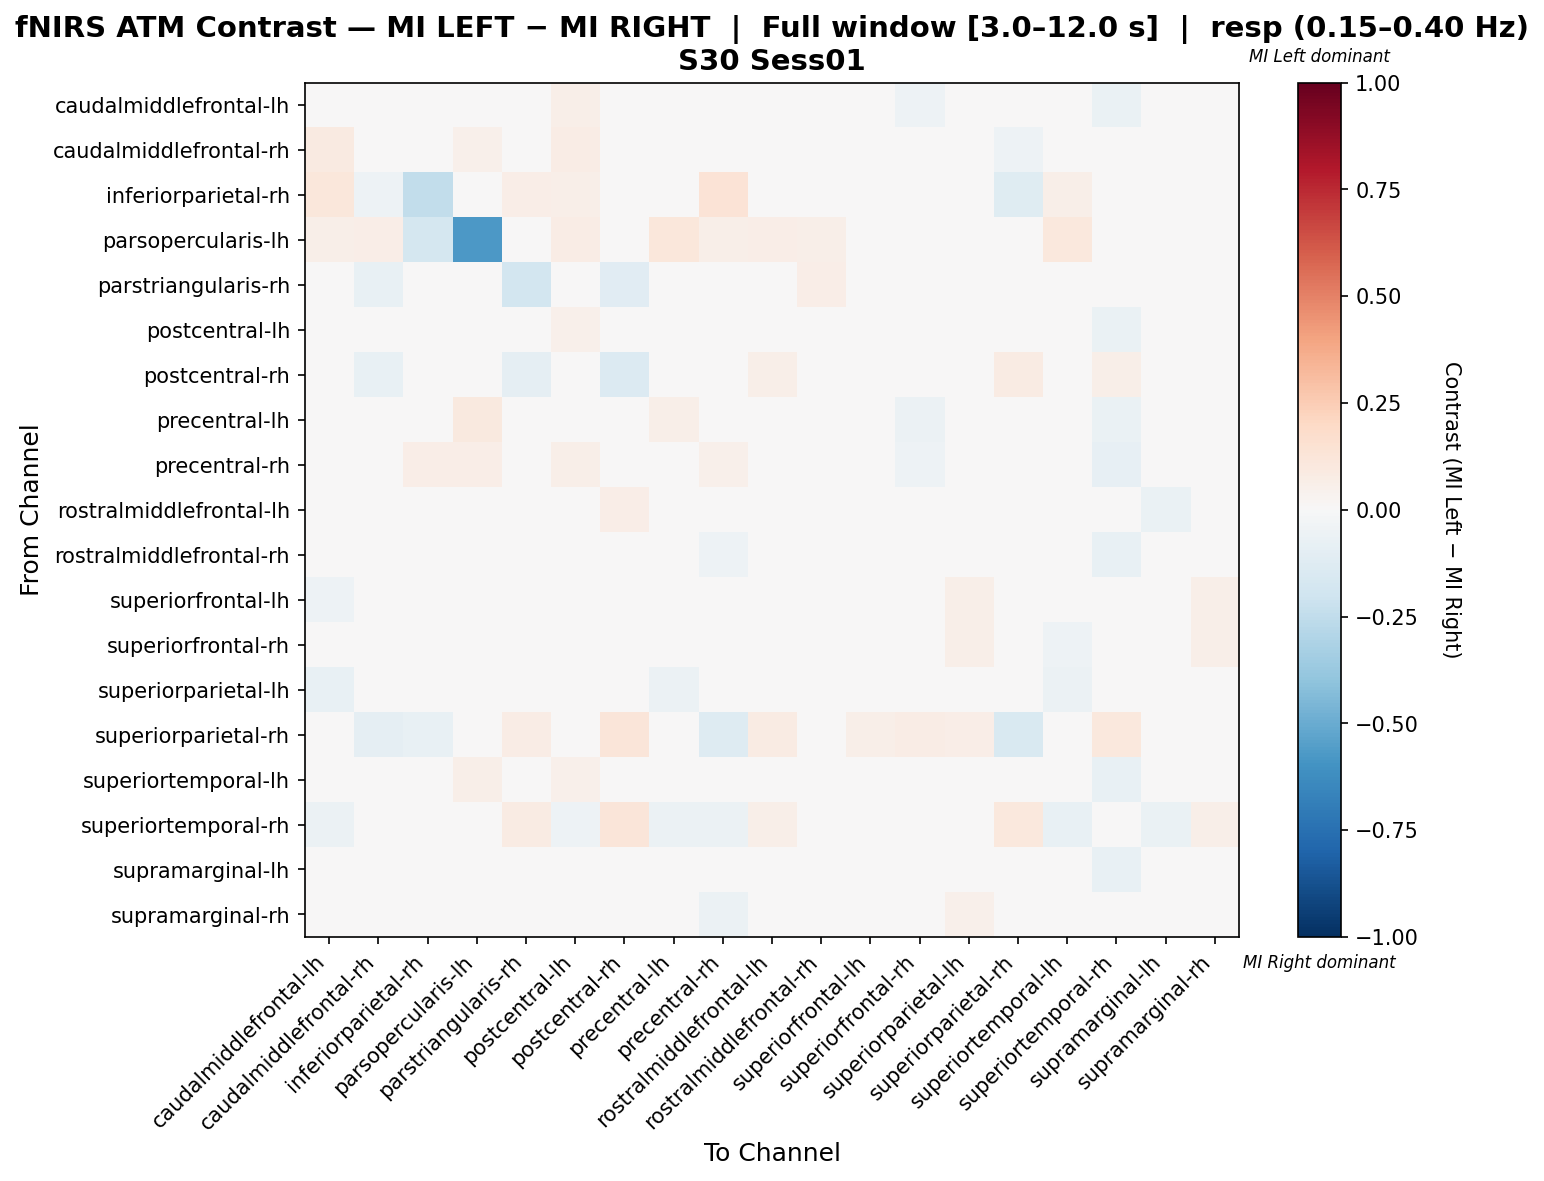

Data behind this chart, as committed beside it:
, caudalmiddlefrontal-lh, caudalmiddlefrontal-rh, inferiorparietal-rh, parsopercularis-lh, parstriangularis-rh, postcentral-lh, postcentral-rh, precentral-lh, precentral-rh, rostralmiddlefrontal-lh, rostralmiddlefrontal-rh, superiorfrontal-lh, superiorfrontal-rh, superiorparietal-lh, superiorparietal-rh, superiortemporal-lh, superiortemporal-rh, supramarginal-lh, supramarginal-rh
caudalmiddlefrontal-lh, 0.03924, 0.02632, 0.03376, 0.04219, 0.03947, 0.06157, 0.01762, 0.01056, 0.0221, -0.02468, -0.002467, -0.04739, -0.05198, -0.04354, -0.01154, -0.01102, -0.06538, -0.01363, -0.02121
caudalmiddlefrontal-rh, 0.08742, 0.04984, 0.009323, 0.05369, 0.03625, 0.07478, -0.01578, 0.04541, -0.03252, 0.01351, 0.007666, -0.04603, -0.04603, -0.04184, -0.05439, -0.01578, -0.04603, -0.04603, -0.03347
inferiorparietal-rh, 0.1111, -0.05255, -0.2444, -0.04384, 0.06667, 0.05556, 0.0, 0.01111, 0.1339, 0.0, 0.0, 0.0, 0.0, 0.0, -0.1216, 0.06186, 0.0, 0.02222, 0.0
parsopercularis-lh, 0.05517, 0.06897, -0.1739, -0.571, 0.04828, 0.07586, 0.04138, 0.1103, 0.05517, 0.06897, 0.06207, 0.02759, 0.0, 0.0, 0.0, 0.1034, 0.0, 0.02759, 0.0
parstriangularis-rh, 0.008657, -0.07465, 0.04712, 0.03141, -0.1848, 0.03141, -0.1137, 0.03141, 0.02618, -0.02571, 0.06806, 0.03665, 0.04188, -0.002955, 0.04712, -0.00819, 0.03779, -0.009901, 0.01218
postcentral-lh, 0.002117, 0.004005, 0.002933, 0.03812, 0.02053, 0.05197, 0.0176, -0.001802, -0.003805, -0.006738, 0.01968, -0.01548, -0.02526, -0.008655, -0.01463, -0.009613, -0.06829, 0.002117, -0.004792
postcentral-rh, -0.02679, -0.07217, 0.0, 0.02604, -0.08631, 0.02083, -0.1369, 0.01811, -0.04762, 0.05655, 0.03051, 0.02555, 0.03596, 0.03869, 0.08333, -0.01339, 0.062, -0.02381, 0.009425
precentral-lh, 0.0003965, 0.03629, 0.0, 0.09794, 0.03608, 0.03648, 0.03093, 0.05715, -0.04607, 0.02094, 0.005498, -0.03566, -0.0563, -0.03571, -0.03077, 0.0003965, -0.06667, -0.0305, -0.02041
precentral-rh, 0.04537, -0.0385, 0.06563, 0.06593, 0.01648, 0.05781, -0.006944, 0.006334, 0.05227, -0.02923, -0.04689, -0.03793, -0.05239, -0.0087, -0.04514, 0.04392, -0.07986, 0.01645, -0.02461
rostralmiddlefrontal-lh, -0.03524, 0.005594, 0.0, 0.03929, 0.02569, -0.01381, 0.06764, -0.00667, -0.04217, -0.005077, 0.03507, -0.008003, 0.001592, -0.006885, 0.04509, -0.03769, -0.001979, -0.06648, 0.004045
rostralmiddlefrontal-rh, -0.02615, -0.004583, 0.0, 0.02332, 0.04082, 0.02152, 0.03637, -0.02032, -0.05049, 0.03179, 0.01578, -0.0168, -0.03189, 0.03952, 0.01888, -0.02527, -0.07701, -0.003844, 0.02837
superiorfrontal-lh, -0.05146, -0.03497, 0.0, 0.01198, 0.02395, -0.005548, 0.03492, -0.03549, -0.04447, 0.02341, 0.009882, 0.01386, 0.002889, 0.05833, 0.03741, -0.04799, -0.0465, -0.007558, 0.05735
superiorfrontal-rh, -0.04847, -0.03378, 0.0, 0.0, 0.0283, -0.003973, 0.04356, -0.04509, -0.04509, 0.0347, -0.007012, -0.004802, 0.02082, 0.05939, 0.04647, -0.05255, -0.04137, -0.0112, 0.06009
superiorparietal-lh, -0.07185, -0.04103, 0.0, 0.0, 0.01868, -0.01397, 0.04249, -0.05479, -0.02742, 0.00471, 0.04903, 0.04725, 0.03878, 0.009628, 0.03564, -0.05997, -0.00539, -0.01743, 0.04563
superiorparietal-rh, -0.02419, -0.09032, -0.07258, 0.0, 0.07742, -0.02419, 0.1226, -0.04839, -0.129, 0.08548, 0.04032, 0.05968, 0.07258, 0.06613, -0.15, -0.04839, 0.1048, -0.02419, -0.01774
superiortemporal-lh, 0.001253, -0.01833, 0.01141, 0.06084, 0.01532, 0.0504, 0.01521, 0.0122, 0.004657, -0.01453, 0.01635, -0.01764, -0.04057, -0.02179, -0.01498, 0.002051, -0.07116, 0.01635, -0.007035
superiortemporal-rh, -0.05882, -0.02202, 0.0, 0.0, 0.08113, -0.0519, 0.1189, -0.05536, -0.06228, 0.06194, -0.04437, -0.02551, -0.01639, 0.04307, 0.1028, -0.07266, 0.008139, -0.06574, 0.05911
supramarginal-lh, -0.03205, -0.04382, 0.0, 0.02381, 0.0, 0.03543, 0.0, -0.01217, -0.02009, -0.02801, 0.03146, 0.03537, 0.003636, 0.03149, -0.01195, -0.000332, -0.0757, 0.0433, 0.01964
supramarginal-rh, -0.04425, -0.04527, 0.0, 0.0, 0.02735, 0.001827, 0.03948, -0.0319, -0.06009, 0.03865, 0.01684, 0.03494, 0.03432, 0.05078, 0.01417, -0.0284, -0.01463, -0.01052, -0.0233
